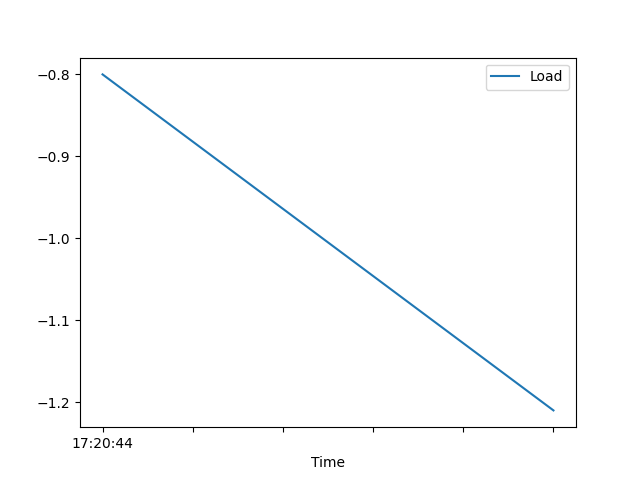

The data file committed next to this chart (first rows):
, Date, Time, Load
0, 19/05/21, 17:20:44, -0.8
1, 19/05/21, 17:23:34, -1.21
